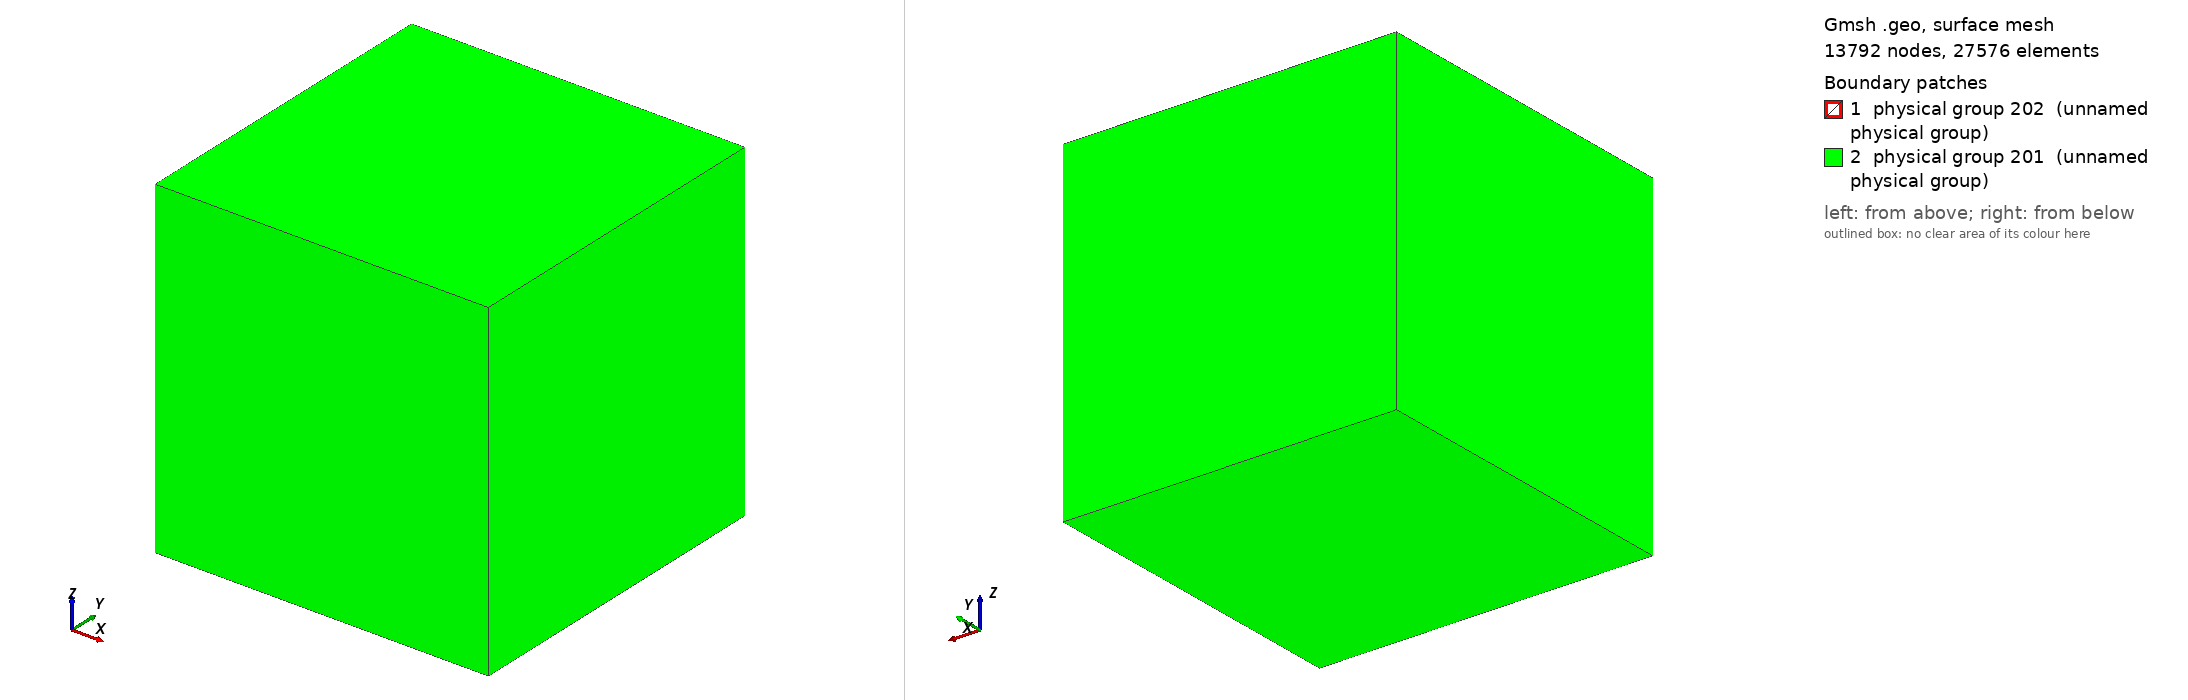

Gmsh geometry script, surface-meshed: 13792 nodes, 27576 surface elements. Boundary patches (legend numbers): 1 physical group 202 (unnamed physical group), 2 physical group 201 (unnamed physical group). Left view from above one corner, right view from below the opposite corner. Legend entries are the model's physical surfaces. The drawing asked Gmsh for element sizes between 1% and 20% of the model's largest extent; the script's own settings can give other sizes.

=== ellipsoid.geo (drawn) ===
SetFactory("OpenCASCADE");

// Cube
l = 200; // Side length of box
Box(1) = {-l/2, -l/2, -l/2, l, l, l};

// Sphere
Sphere(2) = {0, 0, 0, 1};
psax = 10.;
psay = 10.;
psaz = 20.;
Dilate{{0, 0, 0}, {psax, psay, psaz}} {Volume{2};}

// Difference
BooleanDifference{Volume{1}; Delete;}{Volume{2}; Delete; }

// Physical Volumes
Physical Volume(301) = {1};

// Physical Surfaces
Physical Surface(201) = {8, 9, 10, 11, 12, 13};
Physical Surface(202) = {7};

Mesh.CharacteristicLengthFactor = 1.0;
Characteristic Length{PointsOf{Physical Surface{202};}} = 1;
Characteristic Length{PointsOf{Physical Surface{201};}} = 5;

// Generate Mesh
Mesh 3;
Mesh.MshFileVersion = 2.2;
